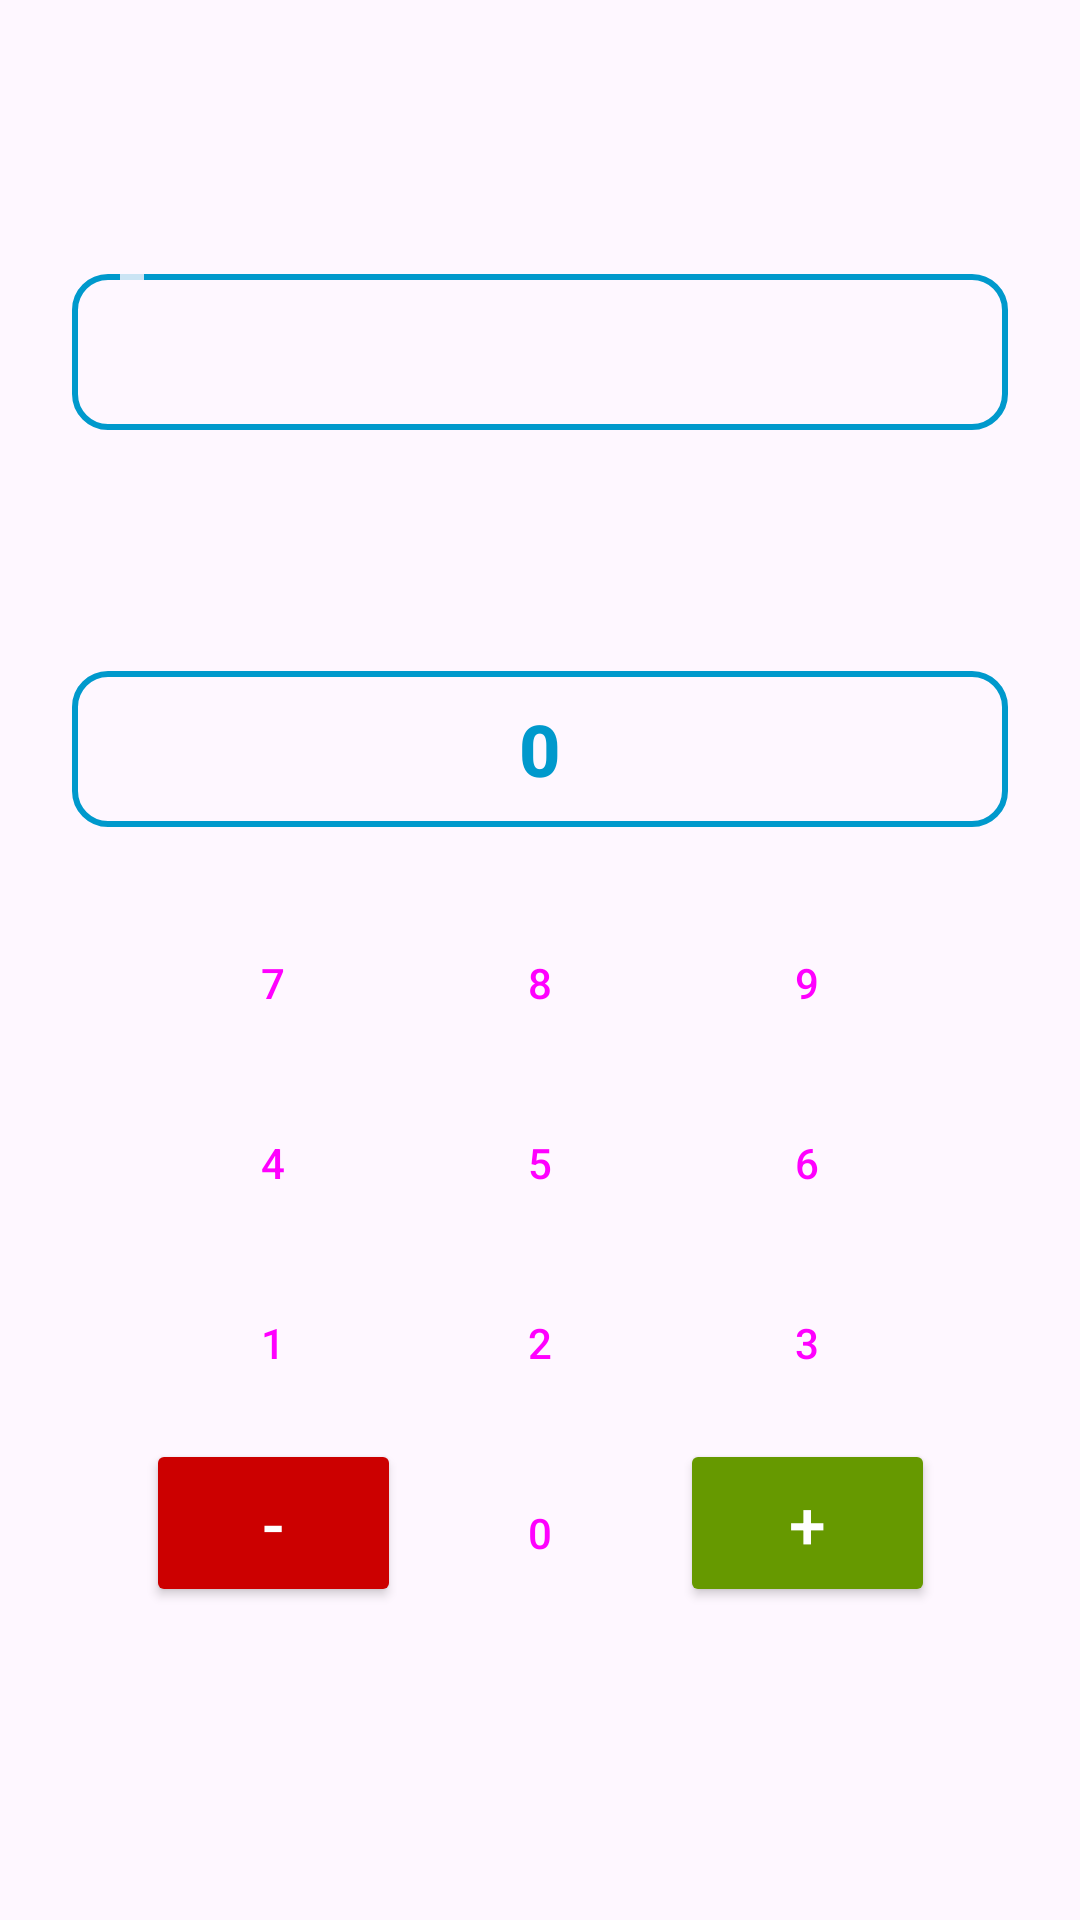

This screen was rendered from an Android layout file. Write that file and the resources it references.
<!-- AndroidManifest.xml: application theme Theme.Cohortis -->
<!-- res/layout/fragment_hp_modifier.xml -->
<?xml version="1.0" encoding="utf-8"?>

<androidx.constraintlayout.widget.ConstraintLayout xmlns:android="http://schemas.android.com/apk/res/android"
    xmlns:app="http://schemas.android.com/apk/res-auto"
    android:layout_width="match_parent"
    android:layout_height="wrap_content"
    android:background="?android:attr/windowBackground"
    android:padding="24dp">

    
    <TextView
        android:id="@+id/tvMemberName"
        android:layout_width="0dp"
        android:layout_height="wrap_content"
        android:gravity="center"
        android:textSize="22sp"
        android:textStyle="bold"
        android:textColor="?android:attr/textColorPrimary"
        app:layout_constraintTop_toTopOf="parent"
        app:layout_constraintStart_toStartOf="parent"
        app:layout_constraintEnd_toEndOf="parent" />

    
    <FrameLayout
        android:id="@+id/flBox1Container"
        android:layout_width="match_parent"
        android:layout_height="wrap_content"
        android:layout_marginTop="24dp"
        app:layout_constraintTop_toBottomOf="@id/tvMemberName">

        <com.google.android.material.button.MaterialButton
            android:id="@+id/btnBox1"
            style="@style/Widget.MaterialComponents.Button.OutlinedButton"
            android:layout_width="match_parent"
            android:layout_height="64dp"
            android:layout_marginTop="8dp"
            android:gravity="center"
            android:paddingHorizontal="16dp"
            android:textSize="20sp"
            android:textStyle="bold"
            android:textAllCaps="false"
            android:textColor="@android:color/holo_blue_dark"
            app:strokeColor="@android:color/holo_blue_dark"
            app:cornerRadius="12dp"
            app:strokeWidth="2dp"
            android:clickable="true"
            android:focusable="true" />

        <TextView
            android:id="@+id/tvBox1Label"
            android:layout_width="wrap_content"
            android:layout_height="wrap_content"
            android:layout_marginStart="16dp"
            android:background="?android:attr/windowBackground"
            android:paddingHorizontal="4dp"
            android:textSize="12sp"
            android:textStyle="bold"
            android:alpha="0.8" />
    </FrameLayout>

    
    <TextView
        android:id="@+id/tvBox2Display"
        android:layout_width="match_parent"
        android:layout_height="wrap_content"
        android:layout_marginTop="20dp"
        android:gravity="center"
        android:textSize="18sp"
        android:textStyle="bold"
        android:textColor="?android:attr/textColorPrimary"
        app:layout_constraintTop_toBottomOf="@id/flBox1Container" />

    
    <com.google.android.material.button.MaterialButton
        android:id="@+id/btnBox3"
        style="@style/Widget.MaterialComponents.Button.OutlinedButton"
        android:layout_width="0dp"
        android:layout_height="64dp"
        android:layout_marginTop="24dp"
        android:text="0"
        android:textSize="24sp"
        android:textStyle="bold"
        android:textAllCaps="false"
        android:textColor="@android:color/holo_blue_dark"
        app:strokeColor="@android:color/holo_blue_dark"
        app:cornerRadius="12dp"
        app:strokeWidth="2dp"
        app:layout_constraintTop_toBottomOf="@id/tvBox2Display"
        app:layout_constraintStart_toStartOf="parent"
        app:layout_constraintEnd_toEndOf="parent" />

    
    <GridLayout
        android:id="@+id/glKeypad"
        android:layout_width="wrap_content"
        android:layout_height="wrap_content"
        android:layout_marginTop="16dp"
        android:columnCount="3"
        app:layout_constraintTop_toBottomOf="@id/btnBox3"
        app:layout_constraintStart_toStartOf="parent"
        app:layout_constraintEnd_toEndOf="parent">

        <Button android:id="@+id/btn7" android:text="7" style="?attr/materialButtonOutlinedStyle" android:layout_width="85dp" android:layout_height="56dp" android:layout_margin="2dp"/>
        <Button android:id="@+id/btn8" android:text="8" style="?attr/materialButtonOutlinedStyle" android:layout_width="85dp" android:layout_height="56dp" android:layout_margin="2dp"/>
        <Button android:id="@+id/btn9" android:text="9" style="?attr/materialButtonOutlinedStyle" android:layout_width="85dp" android:layout_height="56dp" android:layout_margin="2dp"/>

        <Button android:id="@+id/btn4" android:text="4" style="?attr/materialButtonOutlinedStyle" android:layout_width="85dp" android:layout_height="56dp" android:layout_margin="2dp"/>
        <Button android:id="@+id/btn5" android:text="5" style="?attr/materialButtonOutlinedStyle" android:layout_width="85dp" android:layout_height="56dp" android:layout_margin="2dp"/>
        <Button android:id="@+id/btn6" android:text="6" style="?attr/materialButtonOutlinedStyle" android:layout_width="85dp" android:layout_height="56dp" android:layout_margin="2dp"/>

        <Button android:id="@+id/btn1" android:text="1" style="?attr/materialButtonOutlinedStyle" android:layout_width="85dp" android:layout_height="56dp" android:layout_margin="2dp"/>
        <Button android:id="@+id/btn2" android:text="2" style="?attr/materialButtonOutlinedStyle" android:layout_width="85dp" android:layout_height="56dp" android:layout_margin="2dp"/>
        <Button android:id="@+id/btn3" android:text="3" style="?attr/materialButtonOutlinedStyle" android:layout_width="85dp" android:layout_height="56dp" android:layout_margin="2dp"/>

        <Button android:id="@+id/btnMinus" android:text="-" android:layout_width="85dp" android:layout_height="56dp" android:layout_margin="2dp" android:backgroundTint="@android:color/holo_red_dark" android:textColor="@android:color/white" android:textSize="22sp"/>
        <Button android:id="@+id/btn0" android:text="0" style="?attr/materialButtonOutlinedStyle" android:layout_width="85dp" android:layout_height="56dp" android:layout_margin="2dp"/>
        <Button android:id="@+id/btnPlus" android:text="+" android:layout_width="85dp" android:layout_height="56dp" android:layout_margin="2dp" android:backgroundTint="@android:color/holo_green_dark" android:textColor="@android:color/white" android:textSize="22sp"/>

    </GridLayout>

</androidx.constraintlayout.widget.ConstraintLayout>
<!-- resources referenced by this layout -->
<resources>
  <style name="Theme.Cohortis" parent="Base.Theme.Cohortis" />
  <style name="Base.Theme.Cohortis" parent="Theme.Material3.DayNight.NoActionBar">
          
          
      </style>
</resources>
